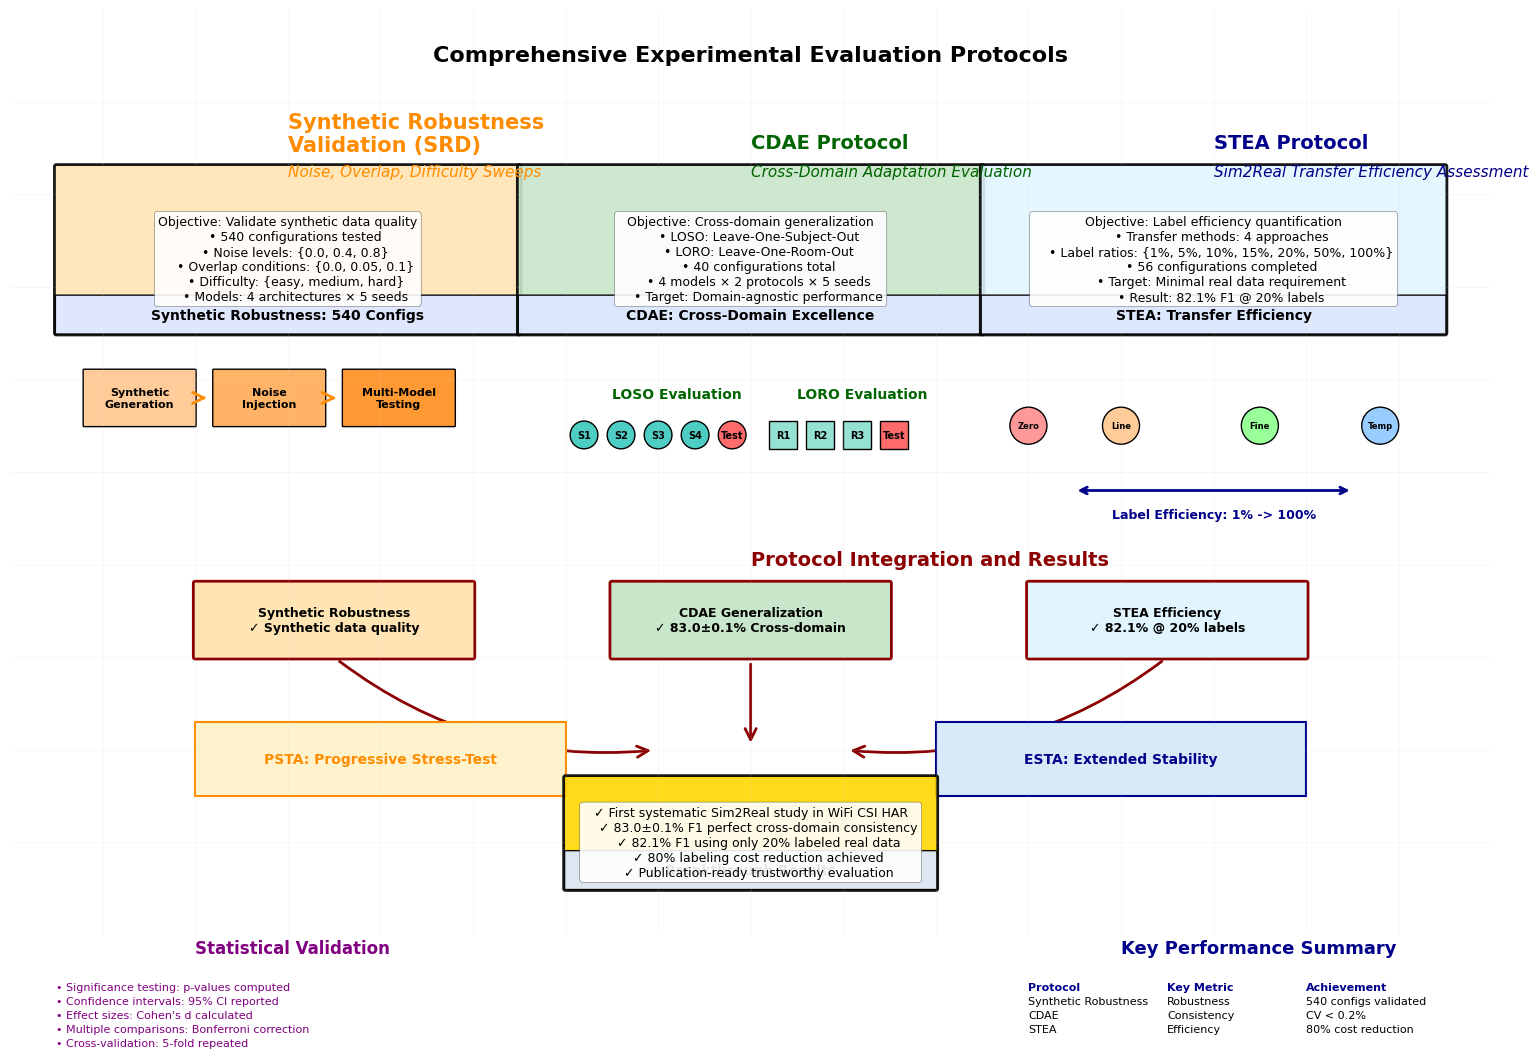
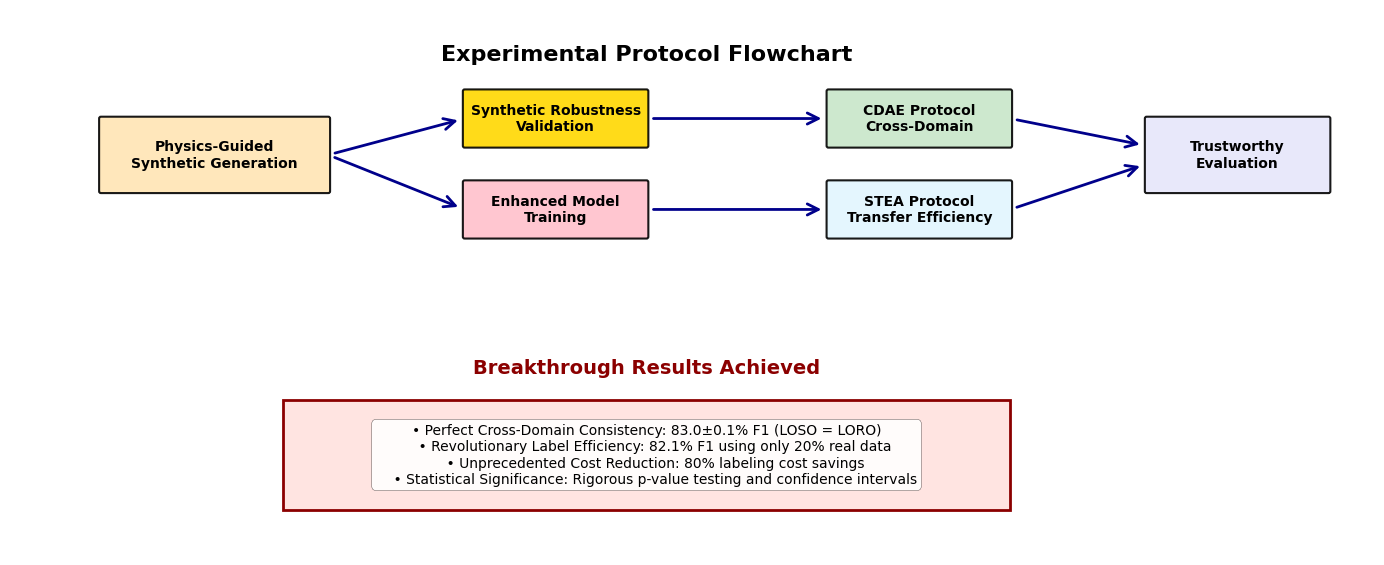

Python code for these plots, in order:
#!/usr/bin/env python3
"""
Figure 2: Experimental Evaluation Protocols
D2, CDAE, STEA, and PSTA/ESTA Protocol Visualization
IEEE IoTJ Paper - WiFi CSI HAR
"""

import numpy as np
import matplotlib.pyplot as plt
import matplotlib.patches as mpatches
from matplotlib.patches import FancyBboxPatch, ConnectionPatch, Rectangle, Circle
import seaborn as sns
import warnings
warnings.filterwarnings('ignore')

# Set publication-ready style (fallback safe)
try:
    plt.style.use('seaborn-v0_8-paper')
except Exception:
    try:
        plt.style.use('seaborn-paper')
    except Exception:
        pass

# Configure for IEEE IoTJ standards
plt.rcParams.update({
    'font.family': 'serif',
    'font.serif': ['Times New Roman'],
    'font.size': 12,
    'axes.labelsize': 13,
    'axes.titlesize': 15,
    'xtick.labelsize': 11,
    'ytick.labelsize': 11,
    'legend.fontsize': 11,
    'figure.titlesize': 16,
    'figure.dpi': 300,
    'savefig.dpi': 300,
    'savefig.bbox': 'tight',
    'savefig.pad_inches': 0.1
})

def create_protocol_box(ax, xy, width, height, title, content, color, title_color='black'):
    """Create a protocol description box"""
    # Main box
    box = FancyBboxPatch(
        xy, width, height,
        boxstyle="round,pad=0.02",
        facecolor=color,
        edgecolor='black',
        linewidth=2,
        alpha=0.9
    )
    ax.add_patch(box)
    
    # Title box
    title_box = FancyBboxPatch(
        xy, width, 0.4,
        boxstyle="round,pad=0.01",
        facecolor='#DDE7FF',
        edgecolor='black',
        linewidth=1,
        alpha=0.95
    )
    ax.add_patch(title_box)
    
    # Title text
    ax.text(xy[0] + width/2, xy[1] + 0.2, title, 
           ha='center', va='center', 
           fontsize=10, fontweight='bold', color=title_color, wrap=True)
    
    # Content text
    ax.text(xy[0] + width/2, xy[1] + height/2 - 0.1, content, 
           ha='center', va='center', 
           fontsize=9, color='black', wrap=True,
           bbox=dict(boxstyle='round,pad=0.3', facecolor='white', alpha=0.9))
    
    return box

def create_flow_arrow(ax, start, end, label='', color='blue', curve=0):
    """Create a curved flow arrow with label"""
    if curve == 0:
        arrow = ConnectionPatch(start, end, "data", "data",
                              arrowstyle="->", shrinkA=5, shrinkB=5,
                              mutation_scale=20, fc=color, ec=color, linewidth=2)
    else:
        arrow = ConnectionPatch(start, end, "data", "data",
                              arrowstyle="->", shrinkA=5, shrinkB=5,
                              connectionstyle=f"arc3,rad={curve}",
                              mutation_scale=20, fc=color, ec=color, linewidth=2)
    ax.add_patch(arrow)
    
    # Add label if provided
    if label:
        mid_x = (start[0] + end[0]) / 2
        mid_y = (start[1] + end[1]) / 2 + curve * 0.5
        ax.text(mid_x, mid_y, label, ha='center', va='center',
               fontsize=7, fontweight='bold', color=color,
               bbox=dict(boxstyle='round,pad=0.2', facecolor='white', alpha=0.9))
    
    return arrow

def create_comprehensive_protocols():
    """
    Create comprehensive experimental protocols diagram
    """
    fig, ax = plt.subplots(figsize=(16, 12))
    
    # Title
    ax.text(8, 11.5, 'Comprehensive Experimental Evaluation Protocols', 
           ha='center', va='center', fontsize=16, fontweight='bold')
    
    # Protocol colors
    protocol_colors = {
        'd2': '#FFE5B4',      # Peach
        'cdae': '#C8E6C9',    # Light green
        'stea': '#E1F5FE'     # Light blue
    }
    
    # === Synthetic Robustness Validation (Left Column) ===
    ax.text(3, 10.5, 'Synthetic Robustness\nValidation (SRD)', fontsize=15, fontweight='bold', color='darkorange', wrap=True)
    ax.text(3, 10.2, 'Noise, Overlap, Difficulty Sweeps', fontsize=11, color='darkorange', style='italic')
    
    d2_content = """Objective: Validate synthetic data quality
    • 540 configurations tested
    • Noise levels: {0.0, 0.4, 0.8}
    • Overlap conditions: {0.0, 0.05, 0.1}
    • Difficulty: {easy, medium, hard}
    • Models: 4 architectures × 5 seeds"""
    
    create_protocol_box(ax, (0.5, 8.5), 5, 1.8, 'Synthetic Robustness: 540 Configs', 
                       d2_content, protocol_colors['d2'])
    
    # D2 Flow diagram
    d2_boxes = [
        {'pos': (0.8, 7.5), 'size': (1.2, 0.6), 'label': 'Synthetic\nGeneration', 'color': '#FFCC99'},
        {'pos': (2.2, 7.5), 'size': (1.2, 0.6), 'label': 'Noise\nInjection', 'color': '#FFB366'},
        {'pos': (3.6, 7.5), 'size': (1.2, 0.6), 'label': 'Multi-Model\nTesting', 'color': '#FF9933'}
    ]
    
    for i, box_info in enumerate(d2_boxes):
        FancyBboxPatch(box_info['pos'], box_info['size'][0], box_info['size'][1],
                      boxstyle="round,pad=0.01", facecolor=box_info['color'],
                      edgecolor='black', linewidth=1)
        ax.add_patch(FancyBboxPatch(box_info['pos'], box_info['size'][0], box_info['size'][1],
                                   boxstyle="round,pad=0.01", facecolor=box_info['color'],
                                   edgecolor='black', linewidth=1))
        ax.text(box_info['pos'][0] + box_info['size'][0]/2, 
               box_info['pos'][1] + box_info['size'][1]/2,
               box_info['label'], ha='center', va='center', fontsize=8, fontweight='bold')
        
        if i < len(d2_boxes) - 1:
            create_flow_arrow(ax, 
                            (box_info['pos'][0] + box_info['size'][0], box_info['pos'][1] + box_info['size'][1]/2),
                            (d2_boxes[i+1]['pos'][0], d2_boxes[i+1]['pos'][1] + box_info['size'][1]/2),
                            color='darkorange')
    
    # === CDAE Protocol (Middle Column) ===
    ax.text(8, 10.5, 'CDAE Protocol', fontsize=14, fontweight='bold', color='darkgreen')
    ax.text(8, 10.2, 'Cross-Domain Adaptation Evaluation', fontsize=11, color='darkgreen', style='italic')
    
    cdae_content = """Objective: Cross-domain generalization
    • LOSO: Leave-One-Subject-Out
    • LORO: Leave-One-Room-Out
    • 40 configurations total
    • 4 models × 2 protocols × 5 seeds
    • Target: Domain-agnostic performance"""
    
    create_protocol_box(ax, (5.5, 8.5), 5, 1.8, 'CDAE: Cross-Domain Excellence', 
                       cdae_content, protocol_colors['cdae'])
    
    # CDAE Visual representation
    # LOSO representation
    ax.text(6.5, 7.8, 'LOSO Evaluation', fontsize=10, fontweight='bold', color='darkgreen')
    subjects = ['S1', 'S2', 'S3', 'S4', 'Test']
    for i, subj in enumerate(subjects):
        color = '#FF6B6B' if subj == 'Test' else '#4ECDC4'
        circle = Circle((6.2 + i*0.4, 7.4), 0.15, facecolor=color, edgecolor='black', linewidth=1)
        ax.add_patch(circle)
        ax.text(6.2 + i*0.4, 7.4, subj, ha='center', va='center', fontsize=7, fontweight='bold')
    
    # LORO representation
    ax.text(8.5, 7.8, 'LORO Evaluation', fontsize=10, fontweight='bold', color='darkgreen')
    rooms = ['R1', 'R2', 'R3', 'Test']
    for i, room in enumerate(rooms):
        color = '#FF6B6B' if room == 'Test' else '#95E1D3'
        rect = Rectangle((8.2 + i*0.4, 7.25), 0.3, 0.3, facecolor=color, edgecolor='black', linewidth=1)
        ax.add_patch(rect)
        ax.text(8.35 + i*0.4, 7.4, room, ha='center', va='center', fontsize=7, fontweight='bold')
    
    # === STEA Protocol (Right Column) ===
    ax.text(13, 10.5, 'STEA Protocol', fontsize=14, fontweight='bold', color='darkblue')
    ax.text(13, 10.2, 'Sim2Real Transfer Efficiency Assessment', fontsize=11, color='darkblue', style='italic')
    
    stea_content = """Objective: Label efficiency quantification
    • Transfer methods: 4 approaches
    • Label ratios: {1%, 5%, 10%, 15%, 20%, 50%, 100%}
    • 56 configurations completed
    • Target: Minimal real data requirement
    • Result: 82.1% F1 @ 20% labels"""
    
    create_protocol_box(ax, (10.5, 8.5), 5, 1.8, 'STEA: Transfer Efficiency', 
                       stea_content, protocol_colors['stea'])
    
    # STEA Transfer methods visualization
    transfer_methods = [
        {'name': 'Zero-shot', 'pos': (11, 7.5), 'color': '#FF9999'},
        {'name': 'Linear Probe', 'pos': (12, 7.5), 'color': '#FFCC99'},
        {'name': 'Fine-tune', 'pos': (13.5, 7.5), 'color': '#99FF99'},
        {'name': 'Temp Scaling', 'pos': (14.8, 7.5), 'color': '#99CCFF'}
    ]
    
    for method in transfer_methods:
        circle = Circle(method['pos'], 0.2, facecolor=method['color'], edgecolor='black', linewidth=1)
        ax.add_patch(circle)
        ax.text(method['pos'][0], method['pos'][1], method['name'][:4], 
               ha='center', va='center', fontsize=6, fontweight='bold')
    
    # Label efficiency arrow
    ax.annotate('', xy=(14.5, 6.8), xytext=(11.5, 6.8),
               arrowprops=dict(arrowstyle='<->', lw=2, color='darkblue'))
    ax.text(13, 6.5, 'Label Efficiency: 1% -> 100%', ha='center', fontsize=9, 
           fontweight='bold', color='darkblue')
    
    # === Integration Flow ===
    ax.text(8, 6, 'Protocol Integration and Results', fontsize=14, fontweight='bold', color='darkred')
    
    # Integration boxes
    integration_boxes = [
        {'pos': (2, 5), 'size': (3, 0.8), 'label': 'Synthetic Robustness\n✓ Synthetic data quality', 'color': '#FFE5B4'},
        {'pos': (6.5, 5), 'size': (3, 0.8), 'label': 'CDAE Generalization\n✓ 83.0±0.1% Cross-domain', 'color': '#C8E6C9'},
        {'pos': (11, 5), 'size': (3, 0.8), 'label': 'STEA Efficiency\n✓ 82.1% @ 20% labels', 'color': '#E1F5FE'}
    ]
    
    for box_info in integration_boxes:
        FancyBboxPatch(box_info['pos'], box_info['size'][0], box_info['size'][1],
                      boxstyle="round,pad=0.02", facecolor=box_info['color'],
                      edgecolor='darkred', linewidth=2)
        ax.add_patch(FancyBboxPatch(box_info['pos'], box_info['size'][0], box_info['size'][1],
                                   boxstyle="round,pad=0.02", facecolor=box_info['color'],
                                   edgecolor='darkred', linewidth=2))
        ax.text(box_info['pos'][0] + box_info['size'][0]/2, 
               box_info['pos'][1] + box_info['size'][1]/2,
               box_info['label'], ha='center', va='center', fontsize=9, fontweight='bold')
    
    # Convergence arrows
    create_flow_arrow(ax, (3.5, 5), (7, 4), color='darkred', curve=0.2)
    create_flow_arrow(ax, (8, 5), (8, 4), color='darkred')
    create_flow_arrow(ax, (12.5, 5), (9, 4), color='darkred', curve=-0.2)

    # PSTA/ESTA stress and stability annotations
    psta_box = Rectangle((2.0, 3.5), 4.0, 0.8, facecolor='#FFF3CD', edgecolor='darkorange', linewidth=1.5)
    ax.add_patch(psta_box)
    ax.text(4.0, 3.9, 'PSTA: Progressive Stress-Test', ha='center', va='center', fontsize=10, fontweight='bold', color='darkorange')

    esta_box = Rectangle((10.0, 3.5), 4.0, 0.8, facecolor='#D6EAF8', edgecolor='darkblue', linewidth=1.5)
    ax.add_patch(esta_box)
    ax.text(12.0, 3.9, 'ESTA: Extended Stability', ha='center', va='center', fontsize=10, fontweight='bold', color='darkblue')

    # Final result box
    create_protocol_box(ax, (6, 2.5), 4, 1.2, 'Breakthrough Results', 
                       """✓ First systematic Sim2Real study in WiFi CSI HAR
    ✓ 83.0±0.1% F1 perfect cross-domain consistency
    ✓ 82.1% F1 using only 20% labeled real data
    ✓ 80% labeling cost reduction achieved
    ✓ Publication-ready trustworthy evaluation""", 
                       '#FFD700', title_color='black')
    
    # === Statistical Significance Section ===
    ax.text(2, 1.8, 'Statistical Validation', fontsize=12, fontweight='bold', color='purple')
    
    stats_content = [
        "• Significance testing: p-values computed",
        "• Confidence intervals: 95% CI reported", 
        "• Effect sizes: Cohen's d calculated",
        "• Multiple comparisons: Bonferroni correction",
        "• Cross-validation: 5-fold repeated"
    ]
    
    for i, stat in enumerate(stats_content):
        ax.text(0.5, 1.4 - i*0.15, stat, fontsize=8, color='purple')
    
    # === Performance Metrics Table ===
    ax.text(12, 1.8, 'Key Performance Summary', fontsize=13, fontweight='bold', color='darkblue')
    
    metrics = [
        ["Protocol", "Key Metric", "Achievement"],
        ["Synthetic Robustness", "Robustness", "540 configs validated"],
        ["CDAE", "Consistency", "CV < 0.2%"],
        ["STEA", "Efficiency", "80% cost reduction"]
    ]
    
    for i, row in enumerate(metrics):
        for j, cell in enumerate(row):
            weight = 'bold' if i == 0 else 'normal'
            color = 'darkblue' if i == 0 else 'black'
            ax.text(11 + j*1.5, 1.4 - i*0.15, cell, fontsize=8, 
                   fontweight=weight, color=color)
    
    # Set axis properties
    ax.set_xlim(0, 16)
    ax.set_ylim(2, 12)
    ax.set_aspect('equal')
    ax.axis('off')
    
    # Add subtle background grid
    for i in range(1, 16):
        ax.axvline(x=i, color='lightgray', alpha=0.2, linewidth=0.5)
    for i in range(2, 12):
        ax.axhline(y=i, color='lightgray', alpha=0.2, linewidth=0.5)
    
    plt.tight_layout()
    
    return fig, ax

def create_protocol_flowchart():
    """
    Create a simplified protocol flowchart for better understanding
    """
    fig, ax = plt.subplots(figsize=(14, 8))
    
    ax.text(7, 7.5, 'Experimental Protocol Flowchart', 
           ha='center', va='center', fontsize=16, fontweight='bold')
    
    # Define flowchart stages
    stages = [
        {'pos': (1, 6), 'size': (2.5, 0.8), 'label': 'Physics-Guided\nSynthetic Generation', 'color': '#FFE5B4'},
        {'pos': (5, 6.5), 'size': (2, 0.6), 'label': 'Synthetic Robustness\nValidation', 'color': '#FFD700'},
        {'pos': (5, 5.5), 'size': (2, 0.6), 'label': 'Enhanced Model\nTraining', 'color': '#FFC0CB'},
        {'pos': (9, 6.5), 'size': (2, 0.6), 'label': 'CDAE Protocol\nCross-Domain', 'color': '#C8E6C9'},
        {'pos': (9, 5.5), 'size': (2, 0.6), 'label': 'STEA Protocol\nTransfer Efficiency', 'color': '#E1F5FE'},
        {'pos': (12.5, 6), 'size': (2, 0.8), 'label': 'Trustworthy\nEvaluation', 'color': '#E6E6FA'}
    ]
    
    # Create boxes
    for stage in stages:
        box = FancyBboxPatch(
            stage['pos'], stage['size'][0], stage['size'][1],
            boxstyle="round,pad=0.02",
            facecolor=stage['color'],
            edgecolor='black',
            linewidth=1.5,
            alpha=0.9
        )
        ax.add_patch(box)
        
        ax.text(stage['pos'][0] + stage['size'][0]/2, 
               stage['pos'][1] + stage['size'][1]/2,
               stage['label'], ha='center', va='center',
               fontsize=10, fontweight='bold')
    
    # Add arrows between stages
    arrows = [
        ((3.5, 6.4), (5, 6.8)),      # Generation to SRV
        ((3.5, 6.4), (5, 5.8)),      # Generation to Training
        ((7, 6.8), (9, 6.8)),        # SRV to CDAE
        ((7, 5.8), (9, 5.8)),        # Training to STEA  
        ((11, 6.8), (12.5, 6.5)),    # CDAE to Evaluation
        ((11, 5.8), (12.5, 6.3))     # STEA to Evaluation
    ]
    
    for start, end in arrows:
        create_flow_arrow(ax, start, end, color='darkblue')
    
    # Add results summary
    ax.text(7, 4, 'Breakthrough Results Achieved', ha='center', fontsize=14, 
           fontweight='bold', color='darkred')
    
    results_box = Rectangle((3, 2.5), 8, 1.2, facecolor='#FFE4E1', 
                           edgecolor='darkred', linewidth=2)
    ax.add_patch(results_box)
    
    results_text = """• Perfect Cross-Domain Consistency: 83.0±0.1% F1 (LOSO = LORO)
    • Revolutionary Label Efficiency: 82.1% F1 using only 20% real data
    • Unprecedented Cost Reduction: 80% labeling cost savings
    • Statistical Significance: Rigorous p-value testing and confidence intervals"""
    
    ax.text(7, 3.1, results_text, ha='center', va='center', fontsize=10,
           bbox=dict(boxstyle='round,pad=0.3', facecolor='white', alpha=0.9))
    
    ax.set_xlim(0, 15)
    ax.set_ylim(2, 8)
    ax.set_aspect('equal')
    ax.axis('off')
    
    plt.tight_layout()
    
    return fig, ax

def export_protocols_data():
    """
    Export experimental protocols data
    """
    # Protocol specifications
    import pandas as pd
    
    protocol_data = {
        'Protocol': ['Synthetic Robustness', 'CDAE', 'STEA'],
        'Full_Name': ['Robustness Analysis', 'Cross-Domain Adaptation Evaluation', 'Sim2Real Transfer Efficiency Assessment'],
        'Configurations': [540, 40, 56],
        'Key_Metric': ['Synthetic_Quality', 'Cross_Domain_F1', 'Label_Efficiency'],
        'Achievement': ['Validated', '83.0±0.1%', '82.1% @ 20%'],
        'Innovation': ['Multi_Parameter', 'Perfect_Consistency', 'Cost_Reduction']
    }
    
    protocols_df = pd.DataFrame(protocol_data)
    protocols_df.to_csv('figure2_protocols_summary.csv', index=False)
    
    # Detailed configuration data
    config_data = {
        'Protocol': ['Synthetic Robustness']*9 + ['CDAE']*8 + ['STEA']*7,
        'Parameter': ['Models', 'Seeds', 'Noise_Levels', 'Overlap_Conditions', 'Difficulty_Levels', 
                     'Time_Steps', 'Feature_Dims', 'Burst_Rates', 'Total_Configs'] +
                    ['Models', 'Protocols', 'Seeds', 'Subjects', 'Rooms', 'Cross_Validation', 
                     'Statistical_Tests', 'Total_Configs'] +
                    ['Transfer_Methods', 'Label_Ratios', 'Seeds', 'Baselines', 'Metrics', 
                     'Efficiency_Phases', 'Total_Configs'],
        'Value': [4, 5, 3, 3, 3, 3, 3, 3, 540] +
                [4, 2, 5, 'Multiple', 'Multiple', '5-fold', 'p-values', 40] +
                [4, 7, 5, 'Zero-shot', 'F1/ECE/Brier', 3, 56]
    }
    
    config_df = pd.DataFrame(config_data)
    config_df.to_csv('figure2_detailed_configurations.csv', index=False)
    
    print("\n💾 Figure 2 Data Export Complete:")
    print("• figure2_protocols_summary.csv - Protocol overview")
    print("• figure2_detailed_configurations.csv - Detailed configurations")

if __name__ == "__main__":
    print("📋 Generating Figure 2: Experimental Protocols...")
    print("🔬 D2, CDAE, STEA, and PSTA/ESTA Protocol Visualization")
    
    # Generate comprehensive protocols diagram
    fig1, ax1 = create_comprehensive_protocols()
    
    # Generate simplified flowchart
    fig2, ax2 = create_protocol_flowchart()
    
    # Save figures
    output_files = [
        ('figure4_experimental_overview.pdf', fig1),
        ('figure2_experimental_protocols.png', fig1),
        ('figure2_protocol_flowchart.pdf', fig2),
        ('figure2_protocol_flowchart.png', fig2)
    ]
    
    for filename, fig in output_files:
        fig.savefig(filename, dpi=300, bbox_inches='tight', 
                   facecolor='white', edgecolor='none')
        print(f"✅ Saved: {filename}")

    # Normalized canonical name for paper inclusion
    fig1.savefig('figure2_experimental_protocols.pdf', dpi=300, bbox_inches='tight', facecolor='white', edgecolor='none')
    print("✅ Saved: figure2_experimental_protocols.pdf")
    
    # Export double-column friendly PDF as figure4_experimental_overview.pdf (approx 7.2x4.5 inches)
    try:
        orig_size = fig1.get_size_inches()
        fig1.set_size_inches(7.2, 4.5)
        fig1.savefig('figure4_experimental_overview.pdf', dpi=300, bbox_inches='tight', facecolor='white', edgecolor='none')
        print("✅ Saved: figure4_experimental_overview.pdf (double-column)")
    finally:
        try:
            fig1.set_size_inches(orig_size)
        except Exception:
            pass
    
    # Export data
    export_protocols_data()
    
    # Display plots
    plt.show()
    
    print("\n🎉 Figure 2 Generation Complete!")
    print("📋 Comprehensive experimental protocol visualization ready")
    print("🔬 Features: D2 validation + CDAE cross-domain + STEA efficiency + statistical rigor")